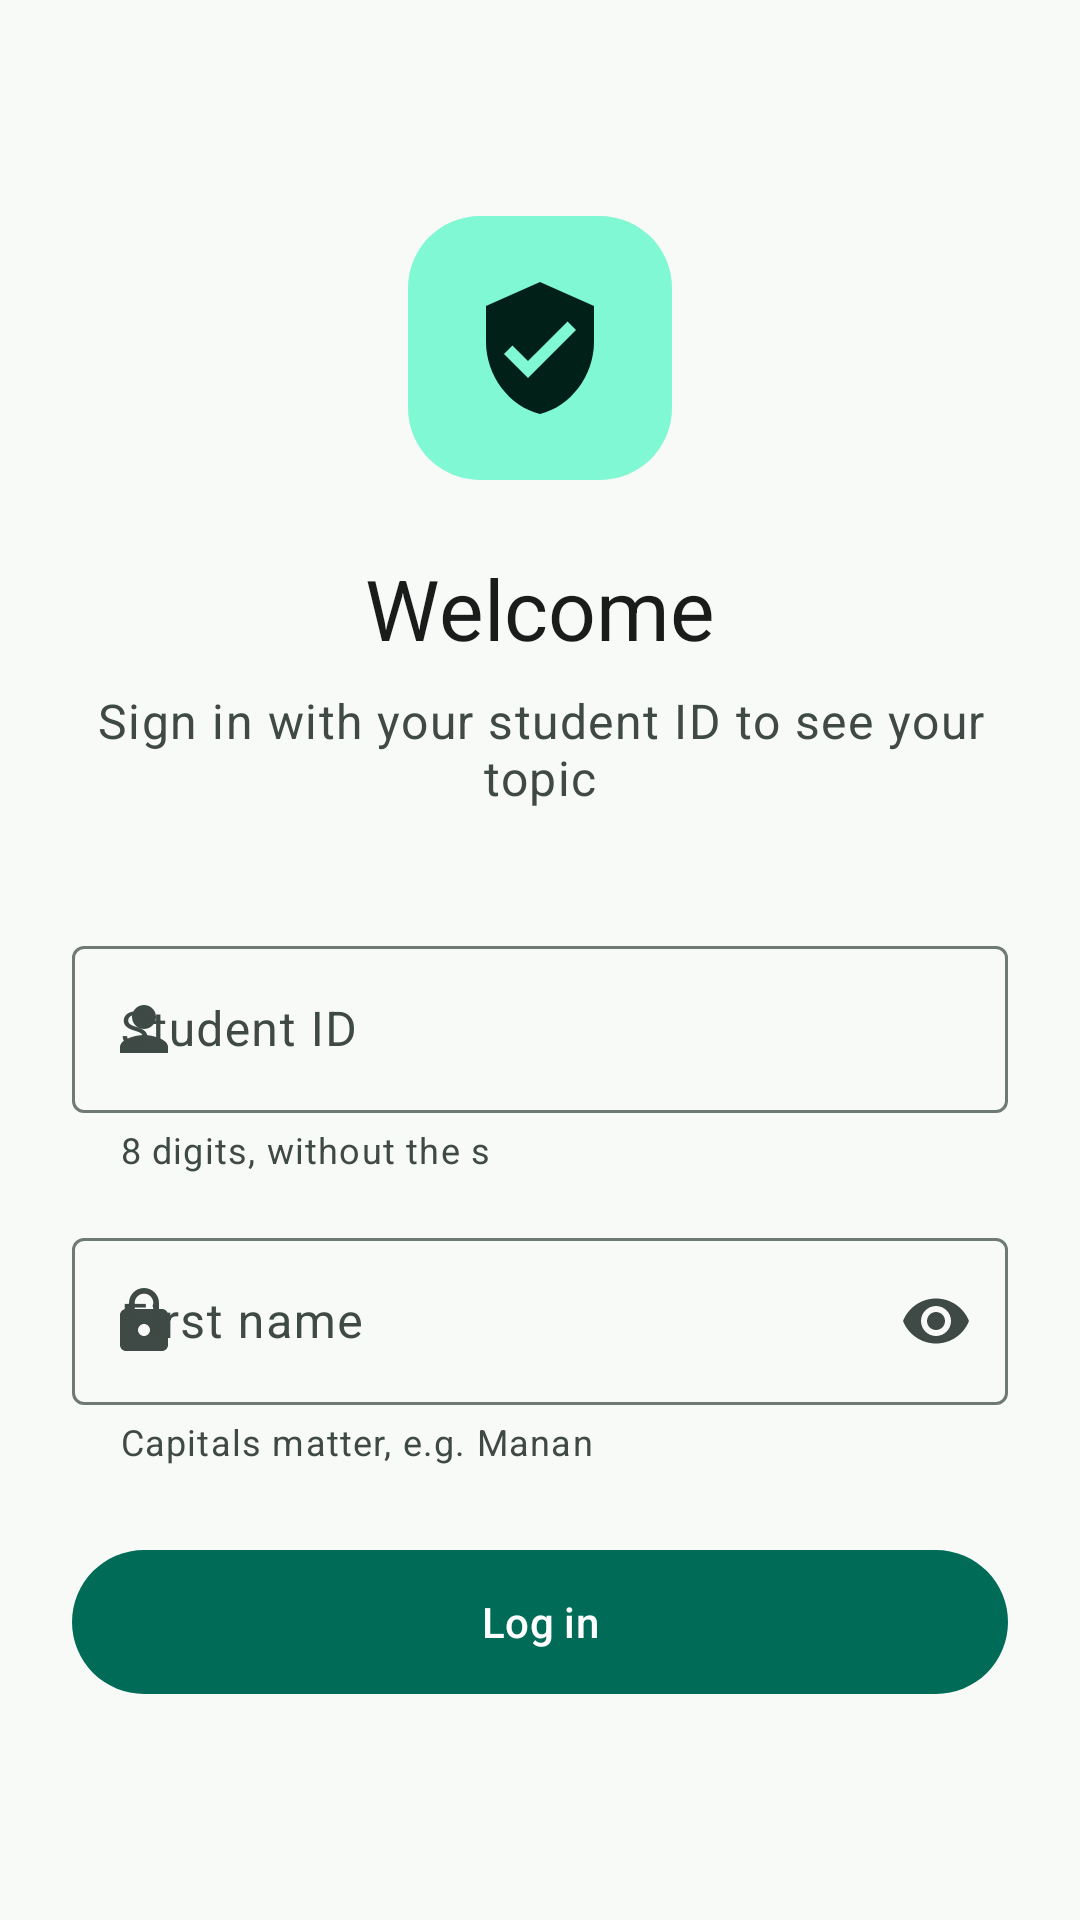

Here is an Android app screen rendered from its layout file. Give the layout XML and the strings, colors and styles it references.
<!-- AndroidManifest.xml: application theme Theme.Assignment2 -->
<!-- res/layout/activity_login.xml -->
<?xml version="1.0" encoding="utf-8"?>
<ScrollView xmlns:android="http://schemas.android.com/apk/res/android"
    xmlns:app="http://schemas.android.com/apk/res-auto"
    xmlns:tools="http://schemas.android.com/tools"
    android:layout_width="match_parent"
    android:layout_height="match_parent"
    android:background="?android:attr/colorBackground"
    android:fillViewport="true"
    tools:context=".ui.login.LoginActivity">

    <androidx.constraintlayout.widget.ConstraintLayout
        android:layout_width="match_parent"
        android:layout_height="match_parent"
        android:padding="@dimen/login_padding">

        <FrameLayout
            android:id="@+id/logo_box"
            android:layout_width="@dimen/logo_box_size"
            android:layout_height="@dimen/logo_box_size"
            android:layout_marginTop="@dimen/space_top_logo"
            android:background="@drawable/bg_logo"
            app:layout_constraintEnd_toEndOf="parent"
            app:layout_constraintStart_toStartOf="parent"
            app:layout_constraintTop_toTopOf="parent">

            <ImageView
                android:layout_width="@dimen/logo_icon_size"
                android:layout_height="@dimen/logo_icon_size"
                android:layout_gravity="center"
                android:importantForAccessibility="no"
                android:src="@drawable/ic_shield"
                app:tint="?attr/colorOnPrimaryContainer" />
        </FrameLayout>

        <TextView
            android:id="@+id/app_title"
            android:layout_width="wrap_content"
            android:layout_height="wrap_content"
            android:layout_marginTop="@dimen/space_large"
            android:text="@string/login_title"
            android:textAppearance="?attr/textAppearanceHeadlineMedium"
            android:textColor="?attr/colorOnSurface"
            app:layout_constraintEnd_toEndOf="parent"
            app:layout_constraintStart_toStartOf="parent"
            app:layout_constraintTop_toBottomOf="@id/logo_box" />

        <TextView
            android:id="@+id/app_tagline"
            android:layout_width="wrap_content"
            android:layout_height="wrap_content"
            android:layout_marginTop="@dimen/space_small"
            android:gravity="center"
            android:text="@string/login_tagline"
            android:textAppearance="?attr/textAppearanceBodyLarge"
            android:textColor="?attr/colorOnSurfaceVariant"
            app:layout_constraintEnd_toEndOf="parent"
            app:layout_constraintStart_toStartOf="parent"
            app:layout_constraintTop_toBottomOf="@id/app_title" />

        
        <com.google.android.material.textfield.TextInputLayout
            android:id="@+id/student_id_layout"
            style="@style/Widget.Material3.TextInputLayout.OutlinedBox"
            android:layout_width="0dp"
            android:layout_height="wrap_content"
            android:layout_marginTop="@dimen/space_xlarge"
            android:hint="@string/student_id"
            app:helperText="@string/student_id_helper"
            app:layout_constraintEnd_toEndOf="parent"
            app:layout_constraintStart_toStartOf="parent"
            app:layout_constraintTop_toBottomOf="@id/app_tagline"
            app:startIconDrawable="@drawable/ic_person">

            <com.google.android.material.textfield.TextInputEditText
                android:id="@+id/student_id_input"
                android:layout_width="match_parent"
                android:layout_height="wrap_content"
                android:autofillHints="username"
                android:imeOptions="actionNext"
                android:inputType="number"
                android:maxLines="1" />
        </com.google.android.material.textfield.TextInputLayout>

        
        <com.google.android.material.textfield.TextInputLayout
            android:id="@+id/first_name_layout"
            style="@style/Widget.Material3.TextInputLayout.OutlinedBox"
            android:layout_width="0dp"
            android:layout_height="wrap_content"
            android:layout_marginTop="@dimen/space_default"
            android:hint="@string/first_name"
            app:endIconMode="password_toggle"
            app:helperText="@string/first_name_helper"
            app:layout_constraintEnd_toEndOf="parent"
            app:layout_constraintStart_toStartOf="parent"
            app:layout_constraintTop_toBottomOf="@id/student_id_layout"
            app:startIconDrawable="@drawable/ic_lock">

            <com.google.android.material.textfield.TextInputEditText
                android:id="@+id/first_name_input"
                android:layout_width="match_parent"
                android:layout_height="wrap_content"
                android:autofillHints="password"
                android:imeOptions="actionDone"
                android:inputType="textPassword"
                android:maxLines="1" />
        </com.google.android.material.textfield.TextInputLayout>

        
        <TextView
            android:id="@+id/error_text"
            android:layout_width="0dp"
            android:layout_height="wrap_content"
            android:layout_marginTop="@dimen/space_medium"
            android:textAppearance="?attr/textAppearanceBodyMedium"
            android:textColor="?attr/colorError"
            android:visibility="gone"
            app:layout_constraintEnd_toEndOf="parent"
            app:layout_constraintStart_toStartOf="parent"
            app:layout_constraintTop_toBottomOf="@id/first_name_layout" />

        
        <FrameLayout
            android:id="@+id/login_button_box"
            android:layout_width="0dp"
            android:layout_height="wrap_content"
            android:layout_marginTop="@dimen/space_large"
            app:layout_constraintEnd_toEndOf="parent"
            app:layout_constraintStart_toStartOf="parent"
            app:layout_constraintTop_toBottomOf="@id/error_text">

            <com.google.android.material.button.MaterialButton
                android:id="@+id/login_button"
                style="@style/Widget.Material3.Button"
                android:layout_width="match_parent"
                android:layout_height="@dimen/button_height"
                android:text="@string/log_in" />

            <com.google.android.material.progressindicator.CircularProgressIndicator
                android:id="@+id/login_progress"
                android:layout_width="wrap_content"
                android:layout_height="wrap_content"
                android:layout_gravity="center"
                android:elevation="8dp"
                android:indeterminate="true"
                android:visibility="gone"
                app:indicatorSize="24dp" />
        </FrameLayout>

        <TextView
            android:id="@+id/campus_note"
            android:layout_width="wrap_content"
            android:layout_height="wrap_content"
            android:layout_marginTop="@dimen/space_large"
            android:textAppearance="?attr/textAppearanceBodySmall"
            android:textColor="?attr/colorOnSurfaceVariant"
            app:layout_constraintBottom_toBottomOf="parent"
            app:layout_constraintEnd_toEndOf="parent"
            app:layout_constraintStart_toStartOf="parent"
            app:layout_constraintTop_toBottomOf="@id/login_button_box"
            app:layout_constraintVertical_bias="1"
            tools:text="Class location: Footscray" />
    </androidx.constraintlayout.widget.ConstraintLayout>
</ScrollView>
<!-- resources referenced by this layout -->
<resources>
  <dimen name="button_height">56dp</dimen>
  <dimen name="login_padding">24dp</dimen>
  <dimen name="logo_box_size">88dp</dimen>
  <dimen name="logo_icon_size">48dp</dimen>
  <dimen name="space_default">16dp</dimen>
  <dimen name="space_large">24dp</dimen>
  <dimen name="space_medium">12dp</dimen>
  <dimen name="space_small">8dp</dimen>
  <dimen name="space_top_logo">48dp</dimen>
  <dimen name="space_xlarge">40dp</dimen>
  <!-- drawable bg_logo (drawable) -->
  <?xml version="1.0" encoding="utf-8"?>
  <shape xmlns:android="http://schemas.android.com/apk/res/android"
      android:shape="rectangle">
      <solid android:color="?attr/colorPrimaryContainer" />
      <corners android:radius="@dimen/logo_corner_radius" />
  </shape>
  <!-- drawable ic_person (drawable) -->
  <?xml version="1.0" encoding="utf-8"?>
  <vector xmlns:android="http://schemas.android.com/apk/res/android"
      android:width="24dp"
      android:height="24dp"
      android:tint="?attr/colorControlNormal"
      android:viewportWidth="24"
      android:viewportHeight="24">
      <path
          android:fillColor="@android:color/white"
          android:pathData="M12,12c2.21,0 4,-1.79 4,-4s-1.79,-4 -4,-4 -4,1.79 -4,4 1.79,4 4,4zM12,14c-2.67,0 -8,1.34 -8,4v2h16v-2c0,-2.66 -5.33,-4 -8,-4z" />
  </vector>
  <!-- drawable ic_shield (drawable) -->
  <?xml version="1.0" encoding="utf-8"?>
  <vector xmlns:android="http://schemas.android.com/apk/res/android"
      android:width="24dp"
      android:height="24dp"
      android:tint="?attr/colorControlNormal"
      android:viewportWidth="24"
      android:viewportHeight="24">
      <path
          android:fillColor="@android:color/white"
          android:pathData="M12,1L3,5v6c0,5.55 3.84,10.74 9,12 5.16,-1.26 9,-6.45 9,-12L21,5l-9,-4zM10,17l-4,-4 1.41,-1.41L10,14.17l6.59,-6.59L18,9l-8,8z" />
  </vector>
  <string name="first_name">First name</string>
  <string name="first_name_helper">Capitals matter, e.g. Manan</string>
  <string name="log_in">Log in</string>
  <string name="login_tagline">Sign in with your student ID to see your topic</string>
  <string name="login_title">Welcome</string>
  <string name="student_id">Student ID</string>
  <string name="student_id_helper">8 digits, without the s</string>
  <style name="Theme.Assignment2" parent="Base.Theme.Assignment2" />
  <dimen name="logo_corner_radius">24dp</dimen>
  <color name="m3_primary">#006B56</color>
  <color name="m3_on_primary">#FFFFFF</color>
  <color name="m3_primary_container">#7FF8D3</color>
  <color name="m3_on_primary_container">#002018</color>
  <color name="m3_secondary">#4B635A</color>
  <color name="m3_on_secondary">#FFFFFF</color>
  <color name="m3_secondary_container">#CDE8DC</color>
  <color name="m3_on_secondary_container">#072019</color>
  <color name="m3_tertiary">#416277</color>
  <color name="m3_on_tertiary">#FFFFFF</color>
  <color name="m3_tertiary_container">#C5E7FF</color>
  <color name="m3_on_tertiary_container">#001E2D</color>
  <color name="m3_error">#BA1A1A</color>
  <color name="m3_on_error">#FFFFFF</color>
  <color name="m3_error_container">#FFDAD6</color>
  <color name="m3_on_error_container">#410002</color>
  <color name="m3_background">#F8FAF7</color>
  <color name="m3_on_background">#191C1B</color>
  <color name="m3_surface">#F8FAF7</color>
  <color name="m3_on_surface">#191C1B</color>
  <color name="m3_surface_variant">#DBE5DF</color>
  <color name="m3_on_surface_variant">#3F4945</color>
  <color name="m3_outline">#6F7975</color>
  <color name="m3_outline_variant">#BFC9C3</color>
  <color name="m3_surface_container_lowest">#FFFFFF</color>
  <color name="m3_surface_container_low">#F2F4F1</color>
  <color name="m3_surface_container">#ECEFEB</color>
  <color name="m3_surface_container_high">#E6E9E5</color>
  <color name="m3_surface_container_highest">#E1E3E0</color>
</resources>
